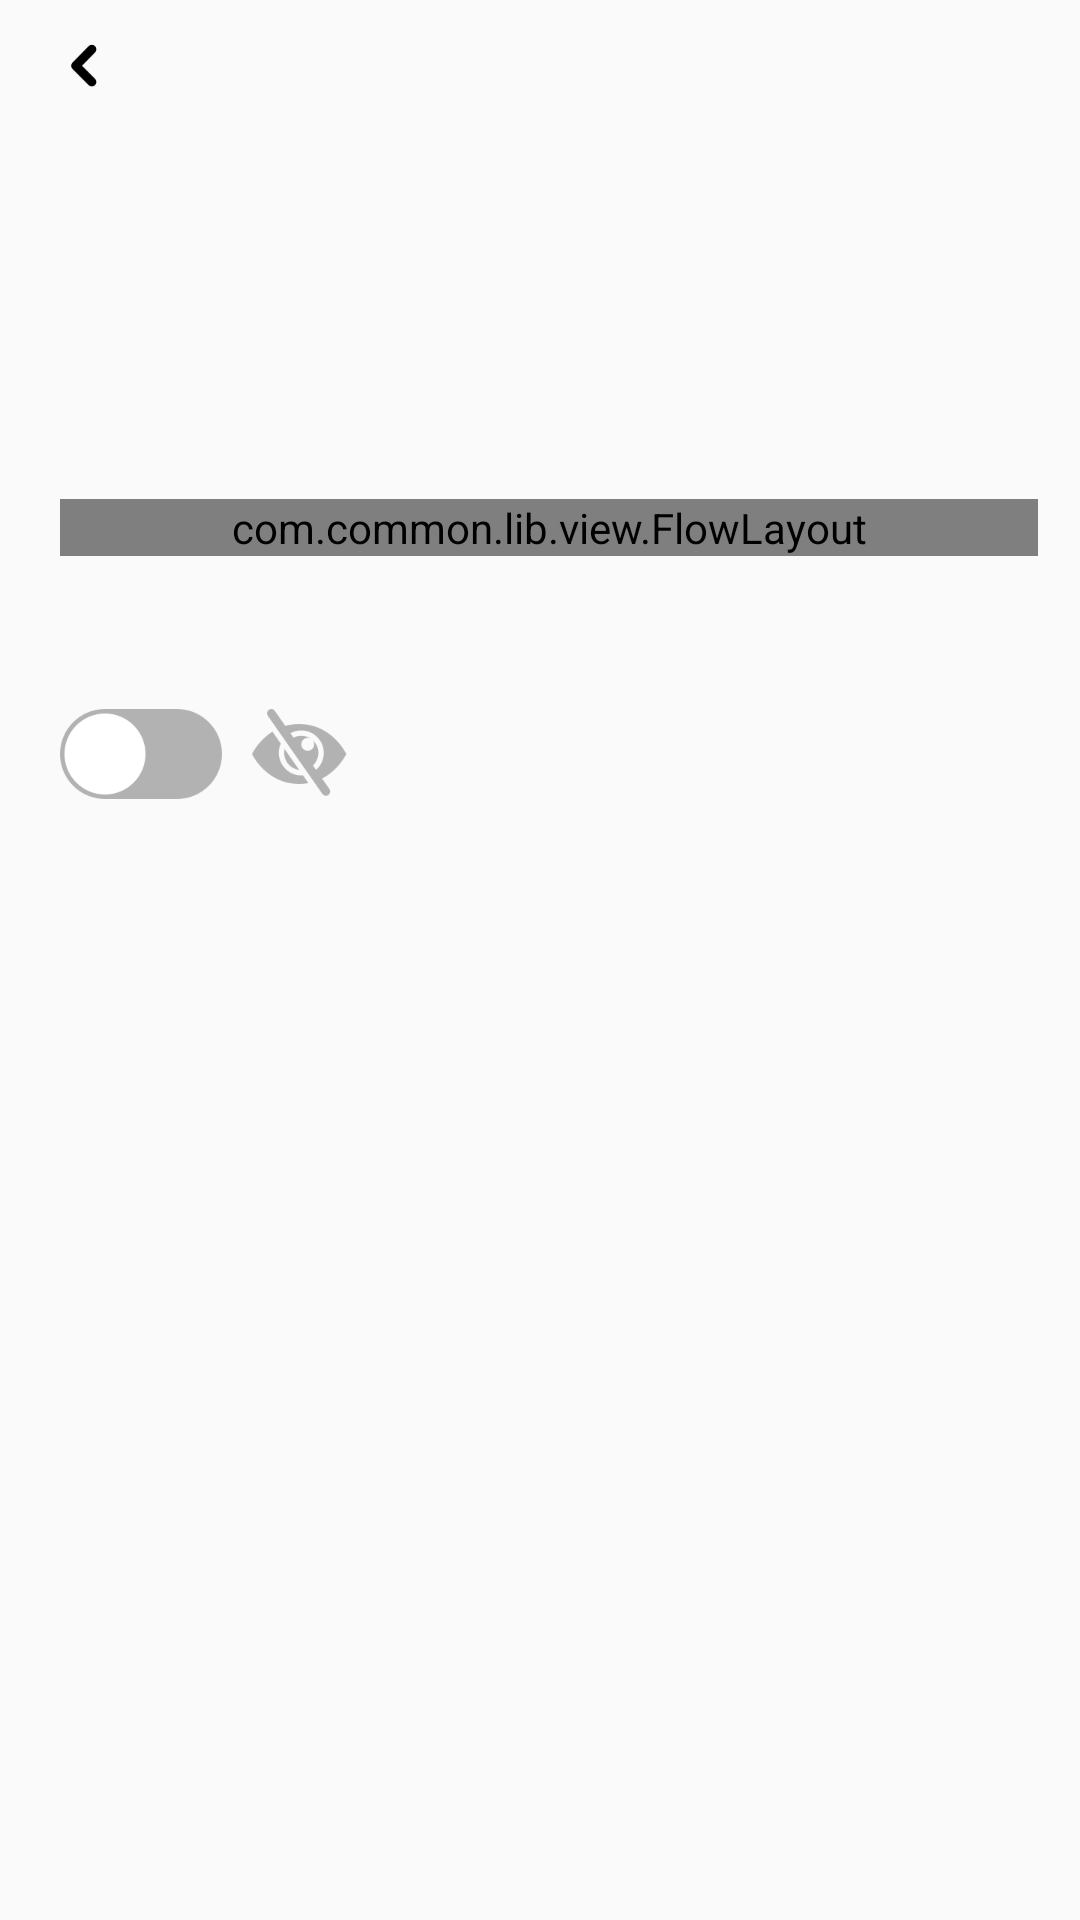

Write the Android layout XML for this screen, with the resource values it uses.
<!-- AndroidManifest.xml: application theme AppTheme -->
<!-- res/layout/activity_select_religious_beliefs.xml -->
<?xml version="1.0" encoding="utf-8"?>
<LinearLayout xmlns:android="http://schemas.android.com/apk/res/android"
    xmlns:tools="http://schemas.android.com/tools"
    android:layout_width="match_parent"
    android:layout_height="match_parent"
    android:orientation="vertical">

    <include layout="@layout/layout_top_bar" />

    <TextView
        android:id="@+id/tvName"
        android:layout_width="wrap_content"
        android:layout_height="wrap_content"
        android:gravity="center"
        android:paddingLeft="20dp"
        android:paddingTop="50dp"
        android:paddingRight="20dp"
        android:textColor="@color/color_00_00_00"
        android:textSize="24dp"
        tools:text="What are your\nreligious beliefs?" />

    <com.common.lib.view.FlowLayout
        android:id="@+id/flowLayout"
        android:layout_width="match_parent"
        android:layout_height="wrap_content"
        android:layout_marginLeft="20dp"
        android:layout_marginTop="40dp"
        android:layout_marginRight="14dp" />

    <LinearLayout
        android:layout_width="match_parent"
        android:layout_height="wrap_content"
        android:layout_marginTop="50dp"
        android:orientation="horizontal"
        android:paddingLeft="20dp">

        <ImageView
            android:id="@+id/ivSwitch"
            android:layout_width="wrap_content"
            android:layout_height="wrap_content"
            android:layout_gravity="center_vertical"
            android:src="@drawable/toggle_off_30" />

        <ImageView
            android:id="@+id/ivVisible"
            android:layout_width="wrap_content"
            android:layout_height="wrap_content"
            android:layout_gravity="center_vertical"
            android:layout_marginLeft="10dp"
            android:src="@drawable/privacy_on_32" />

    </LinearLayout>


</LinearLayout>
<!-- res/layout/layout_top_bar.xml (included above) -->
<?xml version="1.0" encoding="utf-8"?>
<androidx.constraintlayout.widget.ConstraintLayout xmlns:android="http://schemas.android.com/apk/res/android"
    xmlns:app="http://schemas.android.com/apk/res-auto"
    android:id="@+id/topView"
    android:layout_width="match_parent"
    android:layout_height="44dp">

    <ImageButton
        android:id="@+id/ivLeft"
        android:layout_width="wrap_content"
        android:layout_height="match_parent"
        android:background="@null"
        android:onClick="onBackClick"
        android:paddingLeft="20dp"
        android:paddingRight="10dp"
        android:scaleType="centerInside"
        android:src="@drawable/back_26"
        app:layout_constraintStart_toStartOf="parent"
        app:layout_constraintTop_toTopOf="parent" />


    <TextView
        android:id="@+id/tvTitle"
        android:layout_width="wrap_content"
        android:layout_height="match_parent"
        android:gravity="center_vertical"
        android:textColor="@color/color_00_00_00"
        android:textSize="24dp"
        android:textStyle="bold"
        app:layout_constraintEnd_toEndOf="parent"
        app:layout_constraintStart_toStartOf="parent"
        app:layout_constraintTop_toTopOf="parent" />

    <ImageView
        android:id="@+id/ivRight"
        android:layout_width="wrap_content"
        android:layout_height="match_parent"
        android:paddingRight="20dp"
        android:scaleType="centerInside"
        android:visibility="gone"
        app:layout_constraintEnd_toEndOf="parent"
        app:layout_constraintTop_toTopOf="parent" />


    <TextView
        android:id="@+id/tvRight"
        android:layout_width="wrap_content"
        android:layout_height="match_parent"
        android:gravity="center_vertical"
        android:paddingLeft="10dp"
        android:paddingRight="20dp"
        android:textColor="@color/color_00_00_00"
        android:textSize="15dp"
        android:visibility="gone"
        app:layout_constraintBottom_toBottomOf="parent"
        app:layout_constraintEnd_toEndOf="parent"
        app:layout_constraintTop_toTopOf="parent" />


</androidx.constraintlayout.widget.ConstraintLayout>
<!-- resources referenced by this layout -->
<resources>
  <!-- drawable back_26: png bitmap (drawable-xxxhdpi, 1007 bytes) -->
  <!-- drawable privacy_on_32: png bitmap (drawable-xxxhdpi, 6401 bytes) -->
  <!-- drawable toggle_off_30: png bitmap (drawable-xxxhdpi, 4728 bytes) -->
  <style name="AppTheme" parent="Theme.AppCompat.Light.DarkActionBar">
          <item name="windowActionBar">false</item>
          <item name="windowNoTitle">true</item>
          <item name="android:windowTranslucentStatus">true</item>
          <item name="android:windowTranslucentNavigation">false</item>
          <item name="android:statusBarColor">@android:color/transparent</item>
  
          
      </style>
</resources>
